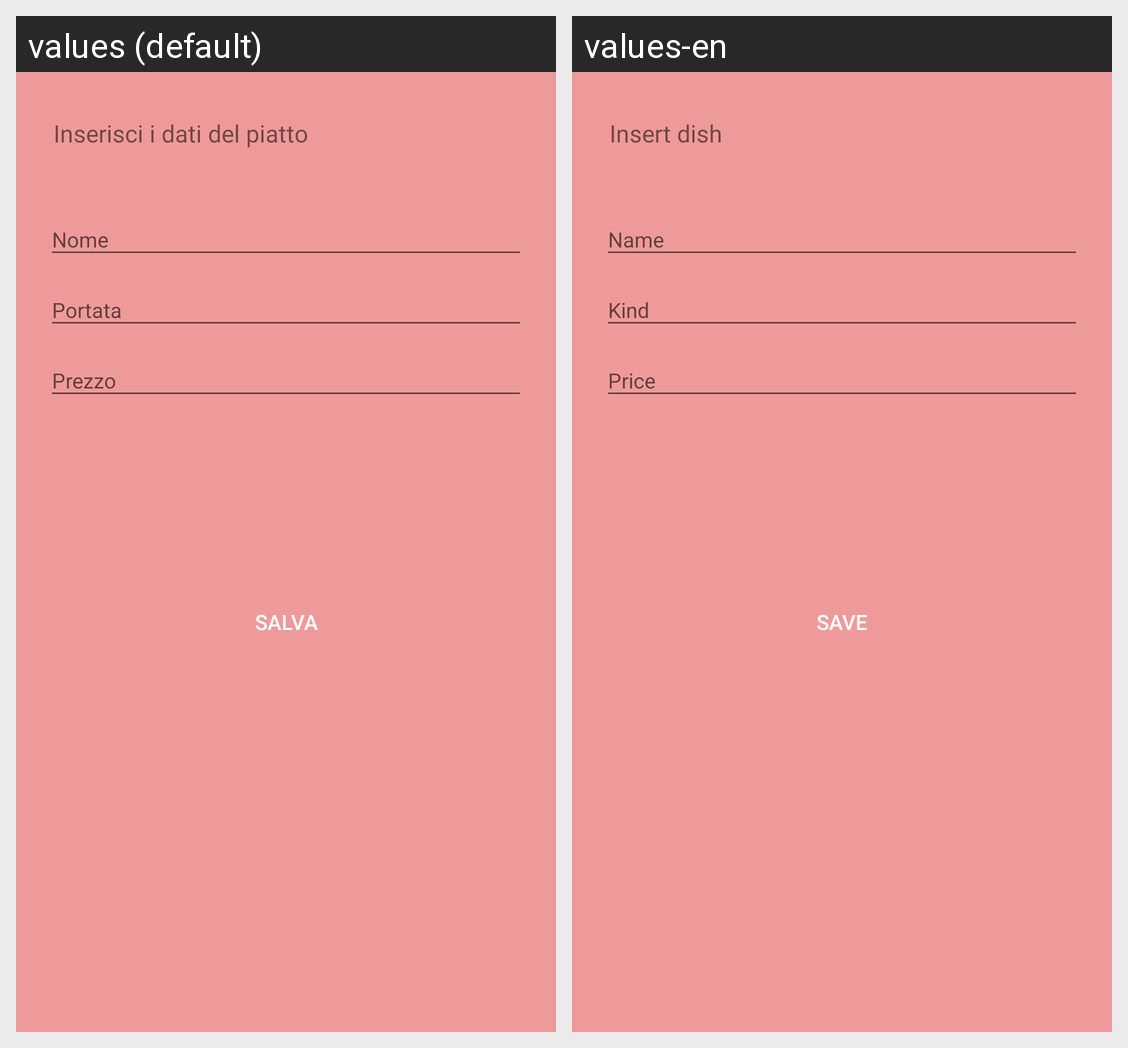

The same Android screen rendered under two of its app's locales, left to right. List the strings drawn on it with the default value and each locale's translation.
Android screen res/layout/content_aggiungi_pi.xml rendered under 2 locales, left to right: values (default), values-en. Device: Nexus 5 (rendered at 1080×1920; each locale shown at half size, 540×960, under a caption strip naming it); theme AppTheme.NoActionBar.
Strings drawn on this screen, with the default value and each locale's value (text and hints the layout hard-codes, and strings that could not be matched under every locale, appear in the picture but are not listed):

inserisci_i_dati_del_piatto
  values: Inserisci i dati del piatto
  values-en: Insert dish

salva
  values: Salva
  values-en: Save
